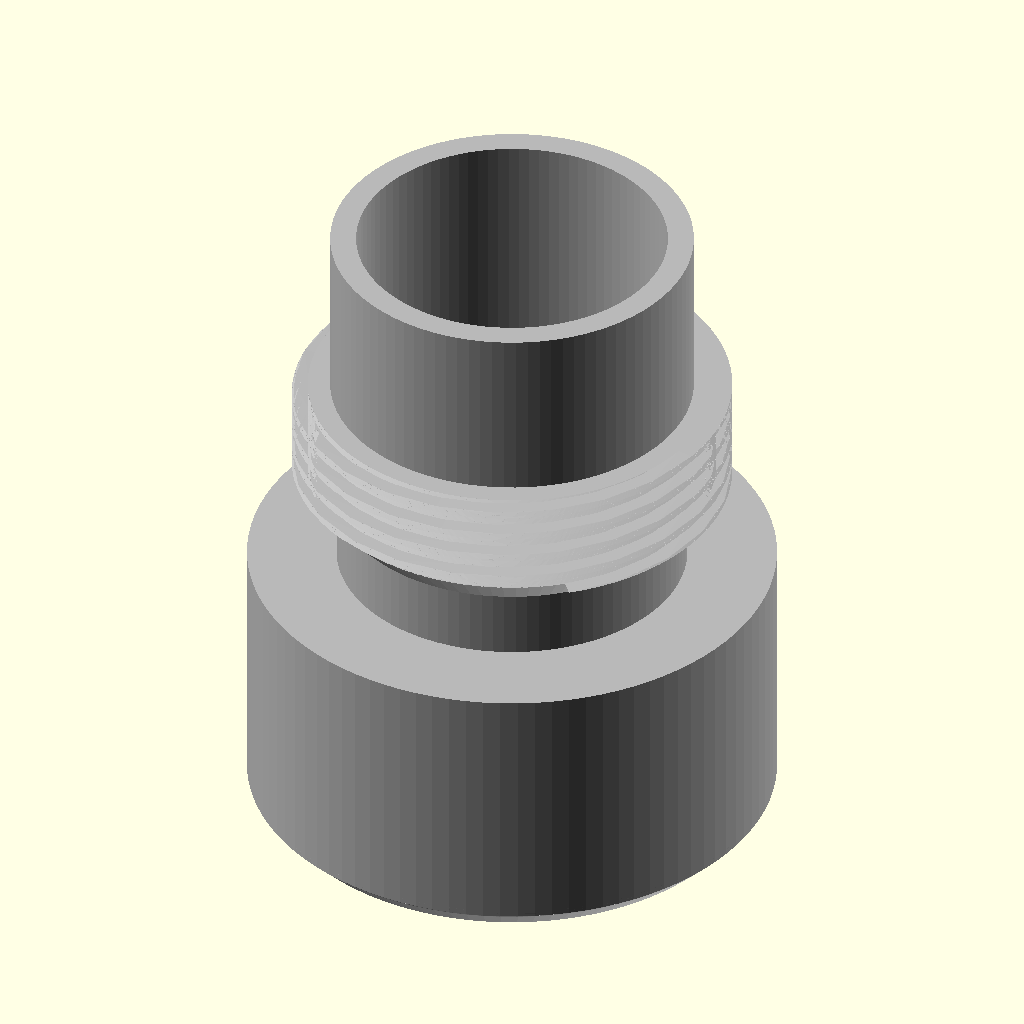
Cell 1: the model at its default parameters.
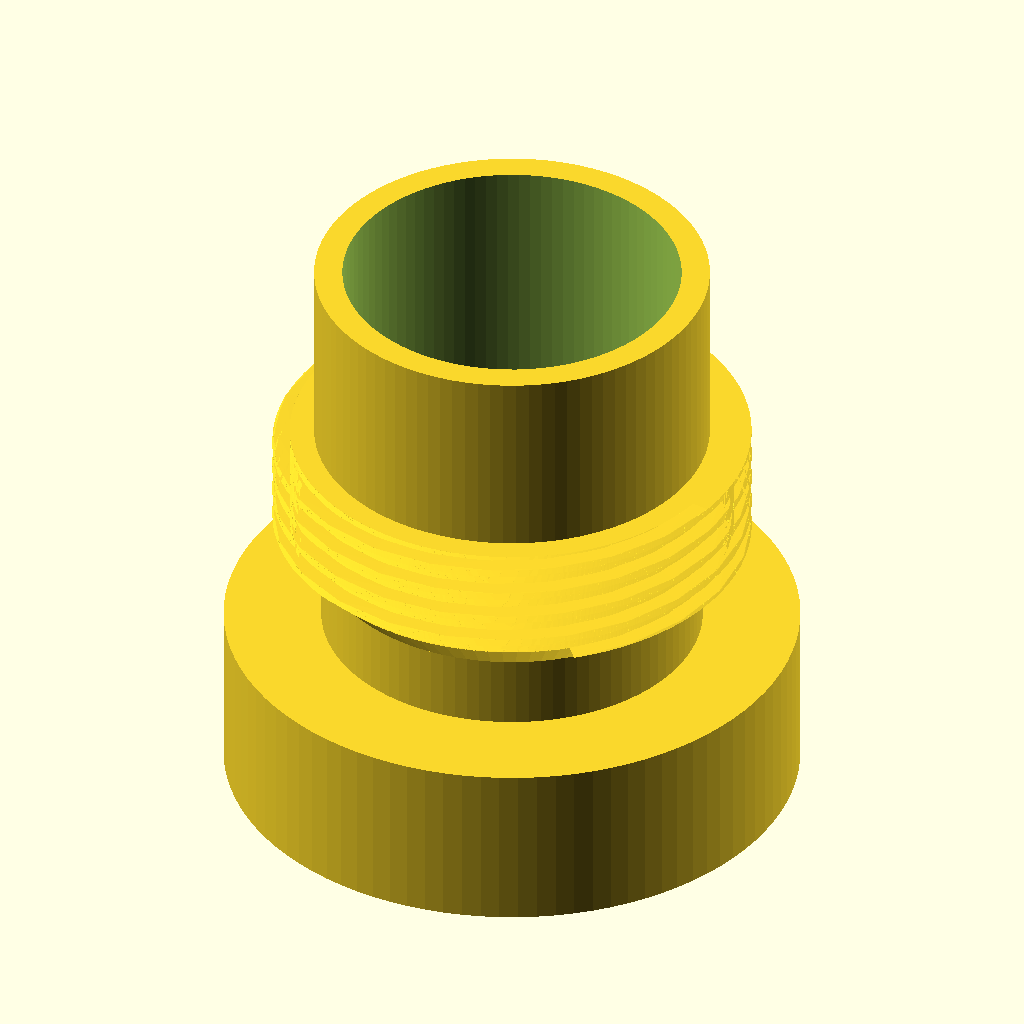
Cell 2 — part set to "fit_test_conn_thread", the other parameters unchanged.
All cells are drawn from the same view direction (rotation 55°, 0°, 25°, orthographic, colour scheme Cornfield), but the view is re-fitted for each cell, so position and scale can differ between cells as well as the parameter.
OpenSCAD source file aom5024_xlr_mic.scad:
// =============================================================================
//  AOM-5024 CAPSULE HOUSING FOR NEUTRIK NC3MXX
// =============================================================================
//  A one-piece, 3D-printable pencil-microphone body that:
//
//    - holds an electret capsule (designed around the PUI Audio
//      AOM-5024L-HD-R) in a friction-fit pocket at the front, and
//    - screws its rear end into a real Neutrik NC3MXX male XLR connector,
//      using the shell's own internal thread (where the stock cable
//      bushing/boot normally screws in - requires the NC3MXX revision that
//      has this thread machined inside the shell; older revisions and REAN
//      variants with the thread OUTSIDE the shell are not compatible).
//
//  The connector's metal shell, pin insert and latch are used as-is; this
//  part only replaces the cable bushing/boot, extending forward to carry the
//  capsule. A necked "seal zone" just behind the collar optionally accepts an
//  O-ring for weather sealing (see [O-ring seal zone]); it works dry too.
//
//  ASSEMBLY
//    1. Feed the mic wires in through the rear opening and out the front.
//    2. Solder the wires to the capsule's rear pads.
//    3. Pull the wire slack back while pushing the capsule into the FRONT
//       pocket, until its rear face lands on the internal lip (the depth
//       stop). Friction holds it; add a dab of hot glue for a permanent
//       bond.
//    4. OPTIONAL weather seal: drop a ~13 x 2.5 (ID x cord) O-ring into the
//       shell's smooth internal lip pocket, just above its threads.
//    5. Screw the housing's rear thread into the connector shell. The wing
//       ring reaches past the thread and pushes the pin insert into its seat;
//       the seal neck passes through the O-ring and the shell squeezes it home.
//
//  ADAPTING TO YOUR CAPSULE
//    Set capsule_od and capsule_h under [Capsule] below - the pocket bore,
//    pocket depth and lip position all derive from those two numbers.
//    Print "fit_test_capsule" (just the front tip, minutes of print time) to
//    confirm the fit before printing a full housing.
//
//  FIT TESTS - PRINT THESE FIRST
//    The connector-thread dimensions were estimated from a third-party
//    reference mesh, NOT from a Neutrik spec sheet - verify against YOUR
//    connector before committing to a full print:
//      fit_test_conn_thread - rear thread + wing ring stub
//      fit_test_capsule     - front tip only: pocket + lip
//
//  EXPORT
//    openscad -o stl/housing.stl              -D 'part="housing"'              aom5024_xlr_mic.scad
//    openscad -o stl/fit_test_conn_thread.stl -D 'part="fit_test_conn_thread"' aom5024_xlr_mic.scad
//    openscad -o stl/fit_test_capsule.stl     -D 'part="fit_test_capsule"'     aom5024_xlr_mic.scad
//
//  PRINTING
//    Orientation: front (capsule) end down on the bed, wing ring up. The tip
//    chamfer is designed to be self-supporting in this orientation; the lip
//    prints as a narrow internal overhang step, no support needed. PETG /
//    ABS / ASA recommended, 4 perimeters, 0.16-0.20mm layers, 15% infill.
// =============================================================================


/* [Part] */
// Part to render/export
part = "housing"; // [housing, fit_test_conn_thread, fit_test_capsule]


/* [Capsule] */
// Capsule body diameter. Measure YOUR capsule with calipers - the AOM-5024L-HD-R datasheet says 9.7mm, but an actual unit measured 9.8mm
capsule_od = 9.8;
// Capsule body height, front face to rear face (pocket depth derives from this)
capsule_h = 5.0;
// Extra pocket radius PER SIDE over capsule_od - a snug slip fit. The pocket is one consistent bore, open straight to the front face
capsule_radial_clear = 0.05;
// Extra pocket depth behind the capsule's nominal seat - tolerance for capsule height variation and solder blobs on the rear pads
capsule_depth_clear = 0.2;
// How far the retaining lip behind the pocket bites below capsule_od, total
// diametral. The lip's opening is capsule_od - lip_overlap (9.2mm at the
// defaults) - a narrow annular step that stops the capsule but leaves the
// opening wide enough to pass the mic wires through with ease
lip_overlap = 0.6;
// Axial thickness of the lip ring
lip_len = 1.5;

// NOTE on the pocket design: a single consistent bore diameter is used for
// the entire pocket, opening straight out at the front face. Do not be
// tempted to add a narrower "aperture" in front of a wider pocket - if the
// opening is smaller than the pocket behind it, the capsule has room to
// rattle, tilt, and sink too deep in the gap. The lip provides the positive
// depth stop; the bore is just a straight, snug sleeve, and the capsule is
// retained by friction plus optional glue.


/* [Front tip] */
// Axial run of the 45-degree outer chamfer at the front tip (radial rise is equal)
tip_chamfer_len = 1.0;
// Fillet radius rounding the chamfer's corners
tip_fillet_r = 0.3;


/* [Connector thread - Neutrik NC3MXX] */
// These are ESTIMATES mined from a third-party reference mesh, not a Neutrik
// spec sheet. They are confirmed working against one real NC3MXX shell, but
// print fit_test_conn_thread and check against YOURS first. If the thread
// binds, shave conn_thread_major_d down ~0.1-0.2mm at a time (there is no
// clearance parameter: the mating female half is real hardware, not printed).

// Thread lead per turn
conn_thread_pitch = 1.0;
// Crest (outer) diameter of the male thread
conn_thread_major_d = 16.95;
// Root diameter of the male thread
conn_thread_minor_d = 15.72;
// Male tooth angular span, degrees. Beefy/printable - the real thread is finer, but we only need to grip the connector's flanks
conn_thread_tooth_ang = 100;
// Engagement length (~5 turns at 1.0 pitch)
conn_thread_len = 5.3;


/* [Wing ring] */
// A solid ring behind the thread that reaches deeper into the shell than the
// thread does, pushing the connector's pin insert forward against its seat
// as the housing is screwed home. (Some commercial bushing replacements slit
// this ring to make it a spring; solid is used here so no thin component
// lead on the insert's board can snag in a slit while threading in.)

// Wing ring outer diameter
wing_od = 14.0;
// Wing ring inner diameter (also sets the wire-passage bore)
wing_id = 12.0;
// Wing ring length
wing_len = 9.4;


/* [Body] */
// Widest OD allowed anywhere on the print. 20.3mm = caliper measurement of a real NC3MXX shell, +0.1mm print-shrinkage compensation so the printed part sits flush
conn_shell_od = 20.4;
max_od = 20.4;
// Collar length - the flush shoulder that lands on the connector's rear face
collar_len = 1.8;
// Body tube length between the capsule shoulder and the collar. This is the
// ONLY free part of the length that sits OUTSIDE the connector shell (the barrel
// a mic clip grips): exposed length = 6.7 (capsule/lip) + body_len + 1.8 (collar),
// = 11.0mm at the default. Everything past the collar (seal neck + thread + wing)
// is inside the shell and print-validated - do not touch it. For a target exposed
// length L, set body_len = L - 8.5 (e.g. 13.5 doubles the exposed barrel to 22mm).
// NOTE: this is the exposed body, NOT the oring_neck_* "seal neck" (that is inside
// the shell). Adds 1:1 to the overall length; nothing else depends on it
body_len = 2.5;


/* [O-ring seal zone] */
// The boot necks down to a waist between the collar and the thread. It works
// as-is (dry), and it also lets you add an OPTIONAL O-ring for weather sealing:
// seat a 13 x 2.5mm (ID x cord) O-ring in the NC3MXX shell's smooth internal
// lip pocket just above its threads (a 3mm cord over-squeezes and will not fit),
// threads, then thread the boot in - the neck passes through the ring and the
// shell bore squeezes it against the neck to seal. No groove is needed: the
// ring lives in the shell, not on the boot. Print-tested sealing on a real shell.

// Neck outer diameter - the O-ring rides on this (loose in air, snug once the
// shell bore ~17mm confines it around the neck). Print-tuned winner
oring_neck_d = 13.5;
// Neck axial length = the shell's smooth lip-pocket depth, i.e. how far below
// the collar the thread starts. Measured ~2.5-2.6mm on a real shell
oring_neck_len = 2.6;
// Local wire bore through the neck zone, necked down from wire_bore_d so the
// sealing wall stays solid. Sized so the wall (oring_neck_d-bore)/2 ~ 1.85mm
// MATCHES the rear thread-root wall - an earlier 8.0 gave a 2.75mm wall that
// printed as an over-thick internal lip (a full 12->8 bore choke would be 0.75mm)
oring_neck_bore_d = 9.8;
// Internal chamfer run at the collar/neck junction. The bore steps inward here
// (wire_bore_d -> oring_neck_bore_d), and because the part prints tip-down that
// square step is a downward-facing internal overhang (it sags) and a sharp
// stress riser at the neck root. A conical chamfer prints self-supporting and
// fillets the junction, for a stronger, more reliable collar-to-neck connection
oring_neck_cham = 1.2;
// Neck-to-thread lead-in run. Above the neck the thread core (conn_thread_minor_d)
// is wider than the neck, so printed tip-down the thread starts as a floating
// ledge cantilevered over the narrower neck. This conical lead-in ramps the OD
// (and the bore) up to the thread over this axial run so the print widens
// gradually into the thread; it doubles as a thread entry taper. It is taken OUT
// of the thread length (the top turn sat in the shell's smooth lip and did not
// engage), so the wing-tip depth and overall length are unchanged. For a <=45deg
// cone keep this >= (conn_thread_minor_d - oring_neck_d)/2
oring_thread_lead = 1.2;


/* [Hidden] */
$fn = 96;
eps = 0.01;

collar_od   = max_od;
body_od     = max_od;
wire_bore_d = wing_id; // constant wire-passage bore behind the shoulder

conn_thread_tooth_h = (conn_thread_major_d - conn_thread_minor_d) / 2;

pocket_id = capsule_od + 2*capsule_radial_clear; // one consistent bore, open
                                                  // straight to the front face

z_seat    = capsule_h + capsule_depth_clear; // capsule rear-face resting z (lip face)
z_lip_end = z_seat + lip_len;                // rear side of the lip ring
lip_id    = capsule_od - lip_overlap;        // the lip's opening (wire passage)

z_body        = z_lip_end;
z_collar      = z_body + body_len;
z_neck        = z_collar + collar_len;             // seal neck (sealing land) starts after the collar
z_thread_lead = z_neck + oring_neck_len;           // neck->thread lead-in starts (full 13.5 sealing land ends here)
z_conn_thread = z_thread_lead + oring_thread_lead; // thread starts after the lead-in cone
conn_thread_len_net = conn_thread_len - oring_thread_lead; // lead-in comes OUT of the thread, so wing depth is unchanged
z_wing        = z_conn_thread + conn_thread_len_net;
wing_len_net  = wing_len - oring_neck_len;         // wing shortened so its tip depth (which seats the insert) is unchanged
housing_len   = z_wing + wing_len_net;             // net length: neck + lead-in up top, equal length taken off the wing/thread

// ---- size-budget / sanity guardrails (fail loudly instead of silently
//      rendering a broken or oversized part) ----
assert(body_od <= max_od + eps, "body_od exceeds max_od");
assert(collar_od <= max_od + eps, "collar_od exceeds max_od");
assert(conn_thread_major_d <= max_od + eps, "connector thread OD exceeds max_od");
assert(max_od <= conn_shell_od + eps, "max_od exceeds conn_shell_od");
assert(conn_thread_minor_d > wire_bore_d + 2, "rear thread root wall too thin");
assert(lip_overlap > 2*capsule_radial_clear + 0.1, "lip_overlap too small to reliably stop the capsule");
assert(lip_id > 4, "lip opening too small to pass the mic wires - lower lip_overlap");
assert(pocket_id <= body_od - 2, "front tip wall too thin - shrink capsule_od/capsule_radial_clear or raise body_od");
assert(oring_neck_d > oring_neck_bore_d + 1.5, "seal-neck wall too thin - lower oring_neck_bore_d or raise oring_neck_d");
assert(oring_neck_d + eps < conn_thread_minor_d, "seal neck must be a waist narrower than the thread root");
assert(oring_neck_cham < collar_len, "collar/neck chamfer longer than the collar - lower oring_neck_cham");
assert(oring_neck_cham + eps < oring_neck_bore_d/2, "collar/neck chamfer would over-run the necked bore");
assert(oring_thread_lead > 0 && oring_thread_lead < conn_thread_len - 3, "thread lead-in leaves too little engaging thread - lower oring_thread_lead");
assert(conn_thread_len_net > 3, "engaging thread too short after the lead-in subtraction");
assert(wing_len_net > 3, "wing too short after the neck subtraction - lower oring_neck_len or raise wing_len");


// =============================================================================
//  GENERIC THREAD GENERATOR
//  Coarse single-start helical thread: twist-extrude a profile (core circle +
//  radial tooth lobe).
// =============================================================================
module thread_profile(minor_r, major_r, ang) {
    union() {
        circle(r = minor_r);
        intersection() {
            circle(r = major_r);
            polygon([
                [0, 0],
                [2*major_r*cos(-ang/2), 2*major_r*sin(-ang/2)],
                [2*major_r, 0],
                [2*major_r*cos( ang/2), 2*major_r*sin( ang/2)]
            ]);
        }
    }
}

module thread_solid(len, p, major_d, th, ang) {
    minor_r = major_d/2 - th;
    twist   = -360 * len / p;
    slices  = max(12, ceil(len / p * 24));
    linear_extrude(height = len, twist = twist, slices = slices, convexity = 8)
        thread_profile(minor_r, major_d/2, ang);
}


// =============================================================================
//  FRONT-TIP OUTER CHAMFER + FILLET
//  45-degree chamfer with a small rounded edge where the flat front face
//  meets the cylindrical OD, revolved from a 2D profile. The
//  offset(r) offset(delta=-r) pair is the standard erode-then-dilate trick
//  for rounding convex corners by an exact radius - no trig, no Minkowski
//  render cost. Self-supporting printed front-end-down: the OD is smallest
//  exactly at the tip and grows monotonically away from it.
// =============================================================================
module cap_tip_outer(od, chamfer_len, fillet_r) {
    z_end = chamfer_len + 0.5; // extra straight run past the chamfer, purely
                                // so it overlaps/unions cleanly with the body
    rotate_extrude()
        offset(r = fillet_r)
            offset(delta = -fillet_r)
                polygon([
                    [0,                  0],
                    [od/2 - chamfer_len, 0],
                    [od/2,               chamfer_len],
                    [od/2,               z_end],
                    [0,                  z_end]
                ]);
}


// =============================================================================
//  WING RING
// =============================================================================
module wing_ring(h) {
    difference() {
        cylinder(h = h, d = wing_od);
        translate([0,0,-eps]) cylinder(h = h + 2*eps, d = wing_id);
    }
}


// =============================================================================
//  HOUSING CAVITY
//  The tiny eps overlaps matter: adjacent cavities that only touch at an
//  exact coincident plane are numerically unstable in OpenSCAD's exact CGAL
//  kernel and can silently produce a non-manifold result depending on
//  incidental precision in the input numbers. Always check the `Volumes:`
//  line after a render (should read 2 for a single part).
// =============================================================================
module housing_cavity() {
    // capsule pocket: ONE consistent bore, open straight to the front face
    // (z=0) - the outer chamfer is handled separately by cap_tip_outer() in
    // housing(), this is purely the internal capsule-fit bore
    translate([0,0,-eps]) cylinder(h = z_seat + eps, d = pocket_id);
    // wide opening through the lip ring (the capsule's depth stop) - the
    // mic wires pass through here with plenty of room
    translate([0,0, z_seat - eps])
        cylinder(h = lip_len + 2*eps, d = lip_id);
    // wire bore from behind the lip up to where the collar/neck chamfer starts.
    // The seal-neck zone is necked down (smaller hole = solid sealing wall)
    translate([0,0, z_lip_end])
        cylinder(h = (z_neck - oring_neck_cham) - z_lip_end + eps, d = wire_bore_d);
    // collar/neck junction: the bore steps inward (wire_bore_d -> neck bore). A
    // conical chamfer instead of a square step keeps that inner corner off the
    // print's overhang limit and fillets/reinforces the neck root
    translate([0,0, z_neck - oring_neck_cham - eps])
        cylinder(h = oring_neck_cham + eps, d1 = wire_bore_d, d2 = oring_neck_bore_d);
    // necked seal-zone bore (wall ~= the thread-root wall)
    translate([0,0, z_neck - eps])
        cylinder(h = oring_neck_len + 2*eps, d = oring_neck_bore_d);
    // lead-in zone: bore ramps back out (neck bore -> wire_bore_d) beneath the
    // external thread lead-in, keeping the wall ~constant. It widens going up, so
    // the inner wall is self-supporting
    translate([0,0, z_thread_lead - eps])
        cylinder(h = oring_thread_lead + 2*eps, d1 = oring_neck_bore_d, d2 = wire_bore_d);
    // wire bore the rest of the way to the rear
    translate([0,0, z_conn_thread - eps])
        cylinder(h = housing_len - z_conn_thread + 2*eps, d = wire_bore_d);
}


// =============================================================================
//  HOUSING  (one part: capsule pocket + lip -> body tube -> collar ->
//            connector thread -> wing ring). z=0 is the front tip.
// =============================================================================
module housing() {
    difference() {
        union() {
            // chamfered + rounded front outer edge
            cap_tip_outer(body_od, tip_chamfer_len, tip_fillet_r);
            // rest of the constant-OD tip + body + collar, starting exactly
            // where the chamfer reaches full diameter (cap_tip_outer already
            // overlaps 0.5mm past this point on its own, so this junction is
            // already safely overlapped)
            translate([0,0, tip_chamfer_len])
                cylinder(h = z_collar + collar_len - tip_chamfer_len, d = body_od);
            // seal neck: a waist between the collar and the thread (the O-ring's
            // sealing land). An O-ring seated in the shell's lip pocket seals
            // against this Ø oring_neck_d cylinder
            translate([0,0, z_neck - eps])
                cylinder(h = oring_neck_len + eps, d = oring_neck_d);
            // neck->thread lead-in cone: ramps the OD up from the neck to the
            // thread root so the thread does not start as a floating ledge over
            // the narrower neck (FDM-friendly), and eases thread entry
            translate([0,0, z_thread_lead - eps])
                cylinder(h = oring_thread_lead + eps, d1 = oring_neck_d, d2 = conn_thread_minor_d);
            // connector-mating male thread (shortened by the lead-in length)
            // (tiny axial overlaps below - two solids that only touch at a
            // zero-thickness face can render as separate volumes in CGAL)
            translate([0,0, z_conn_thread - eps])
                thread_solid(conn_thread_len_net + eps, conn_thread_pitch,
                             conn_thread_major_d, conn_thread_tooth_h, conn_thread_tooth_ang);
            // wing ring (shortened by the neck length so wing-tip depth is unchanged)
            translate([0,0, z_wing - eps])
                wing_ring(wing_len_net + eps);
        }
        housing_cavity();
    }
}


// =============================================================================
//  FIT-TEST COUPONS
// =============================================================================
module fit_test_conn_thread() {
    // rear thread + seal neck + wing ring stub, with a short collar to grip
    // while turning. Print this and confirm it screws smoothly into YOUR NC3MXX
    // shell AND that the wing ring reaches/pushes the pin insert - and, if you
    // are using the O-ring, drop it into the shell's lip pocket and check the
    // seal squeeze here - before committing to a full print.
    stub   = 6;                          // collar stub (grip + rim stop)
    z_lead = oring_neck_len;             // neck->thread lead-in start (local z)
    z_t    = z_lead + oring_thread_lead; // thread start
    z_w    = z_t + conn_thread_len_net;  // wing start
    total  = z_w + wing_len_net;         // overall reach from z=0 through the wing
    difference() {
        union() {
            // collar stub below z=0 (lands on the shell rim)
            translate([0,0, -stub]) cylinder(h = stub + eps, d = collar_od);
            // seal neck (sealing land)
            translate([0,0, -eps]) cylinder(h = oring_neck_len + eps, d = oring_neck_d);
            // neck->thread lead-in cone
            translate([0,0, z_lead - eps])
                cylinder(h = oring_thread_lead + eps, d1 = oring_neck_d, d2 = conn_thread_minor_d);
            // thread (shortened by the lead-in length)
            translate([0,0, z_t - eps])
                thread_solid(conn_thread_len_net + eps, conn_thread_pitch,
                             conn_thread_major_d, conn_thread_tooth_h, conn_thread_tooth_ang);
            // wing ring
            translate([0,0, z_w - eps]) wing_ring(wing_len_net + eps);
        }
        // bore: collar stub up to the collar/neck chamfer
        translate([0,0, -stub - eps])
            cylinder(h = stub - oring_neck_cham + eps, d = wire_bore_d);
        // collar/neck internal chamfer (matches housing)
        translate([0,0, -oring_neck_cham - eps])
            cylinder(h = oring_neck_cham + eps, d1 = wire_bore_d, d2 = oring_neck_bore_d);
        // necked seal-zone bore
        translate([0,0, -eps])
            cylinder(h = oring_neck_len + 2*eps, d = oring_neck_bore_d);
        // lead-in bore, ramping back out to the wire bore
        translate([0,0, z_lead - eps])
            cylinder(h = oring_thread_lead + 2*eps, d1 = oring_neck_bore_d, d2 = wire_bore_d);
        // wire bore the rest of the way
        translate([0,0, z_t - eps]) cylinder(h = total - z_t + 2*eps, d = wire_bore_d);
    }
}

module fit_test_capsule() {
    // just the front tip: pocket + lip + a short stub of the wire bore -
    // tests the capsule's friction fit and seating without printing the
    // whole housing
    stub_len = z_lip_end + 4;
    difference() {
        union() {
            cap_tip_outer(body_od, tip_chamfer_len, tip_fillet_r);
            translate([0,0, tip_chamfer_len])
                cylinder(h = stub_len - tip_chamfer_len, d = body_od);
        }
        translate([0,0,-eps]) cylinder(h = z_seat + eps, d = pocket_id);
        translate([0,0, z_seat - eps])
            cylinder(h = lip_len + 2*eps, d = lip_id);
        translate([0,0, z_lip_end])
            cylinder(h = stub_len - z_lip_end + eps, d = wire_bore_d);
    }
}


// =============================================================================
//  REPRESENTATIVE CAPSULE  (preview only - excluded from render/export)
// =============================================================================
module capsule_dummy() {
    color("#888") cylinder(h = capsule_h, d = capsule_od);
}


// =============================================================================
//  RENDER
// =============================================================================
if      (part == "housing")              { color("#b8b8b8") housing(); %capsule_dummy(); }
else if (part == "fit_test_conn_thread") fit_test_conn_thread();
else if (part == "fit_test_capsule")     { fit_test_capsule(); %capsule_dummy(); }
else echo("Unknown part: set `part` to housing | fit_test_conn_thread | fit_test_capsule");
Customizer parameters (derived from the source; name, type, default, range or options):
part: string, default "housing", options "housing", "fit_test_conn_thread", "fit_test_capsule"
capsule_od: number, default 9.8
capsule_h: number, default 5
capsule_radial_clear: number, default 0.05
capsule_depth_clear: number, default 0.2
lip_overlap: number, default 0.6
lip_len: number, default 1.5
tip_chamfer_len: number, default 1
tip_fillet_r: number, default 0.3
conn_thread_pitch: number, default 1
conn_thread_major_d: number, default 16.95
conn_thread_minor_d: number, default 15.72
conn_thread_tooth_ang: number, default 100
conn_thread_len: number, default 5.3
wing_od: number, default 14
wing_id: number, default 12
wing_len: number, default 9.4
conn_shell_od: number, default 20.4
max_od: number, default 20.4
collar_len: number, default 1.8
body_len: number, default 2.5
oring_neck_d: number, default 13.5
oring_neck_len: number, default 2.6
oring_neck_bore_d: number, default 9.8
oring_neck_cham: number, default 1.2
oring_thread_lead: number, default 1.2
